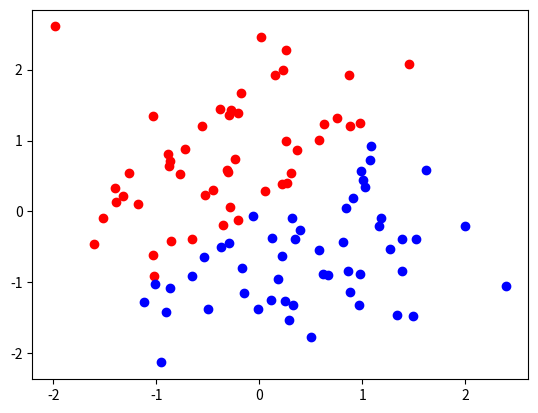

Recreate this plot in Python. (Note: this script raises an exception after producing the figure.)
import numpy as np
import matplotlib.pyplot as plt

# f(x) = sgn+(ωΦ(x))
# ω' = ω+tΦ(x)

# データ点を特徴ベクトルへ変換
def phi(x, y):
    return np.array([x, y, 1])

# パラメータ
w = np.zeros(3)  # [0,0,0]

# データの個数
N = 100

# データ点
X = np.random.randn(N, 2)

# 適当な分離平面
def h(x, y):
    return y - x

# シグモイド関数の定義
def sigmoid(z):
    return 1.0 / (1.0 + np.exp(-z))

# 正解配列
# ロジスティック回帰では0or1
T = np.array([1 if h(x,y) > 0 else 0 for x,y in X])

plt.scatter([xi for xi, yi in X if h(xi, yi) >= 0], [yi for xi, yi in X if h(xi, yi) >= 0], color="red")
plt.scatter([xi for xi, yi in X if h(xi, yi) < 0], [yi for xi, yi in X if h(xi, yi) < 0], color="blue")

# ここからが本番

# 学習率の初期値
eta = 0.1
n = 0

for i in np.arange(100):
    list  = np.arange(N)
    np.random.shuffle(list)

    for n in list:
        x_n, y_n = X[n]
        t_n = T[n]

        # 予測
        feature = phi(x_n, y_n)
        predict = sigmoid(np.inner(w, feature))
        # 値が不正解ならパラメータを更新する
        w -= eta * ( predict - t_n ) * feature

    # イテレーションごとに学習率を小さくする
    eta *= 0.9

print("w=", w)

#########################
###     図を書く準備
#########################

# 格子列生成用の配列を準備
seq = np.arange(-3,3, 0.01)
# x座標, y座標を格子文作成
xlist, ylist = np.meshgrid(seq, seq)
# 格子ごとの値を決定
zlist = np.array([sigmoid(np.inner(w, phi(xi, yi))) for xi, yi in zip(xlist, ylist) ])

# カラーマップの作成
# plt.pcolor(xlist, ylist, zlist, alpha=0.2, edgecolors="white")
plt.imshow(zlist, extent=[-3,3,-3,3], origin='lower', cmap=plt.cm.PiYG)

plt.show()
